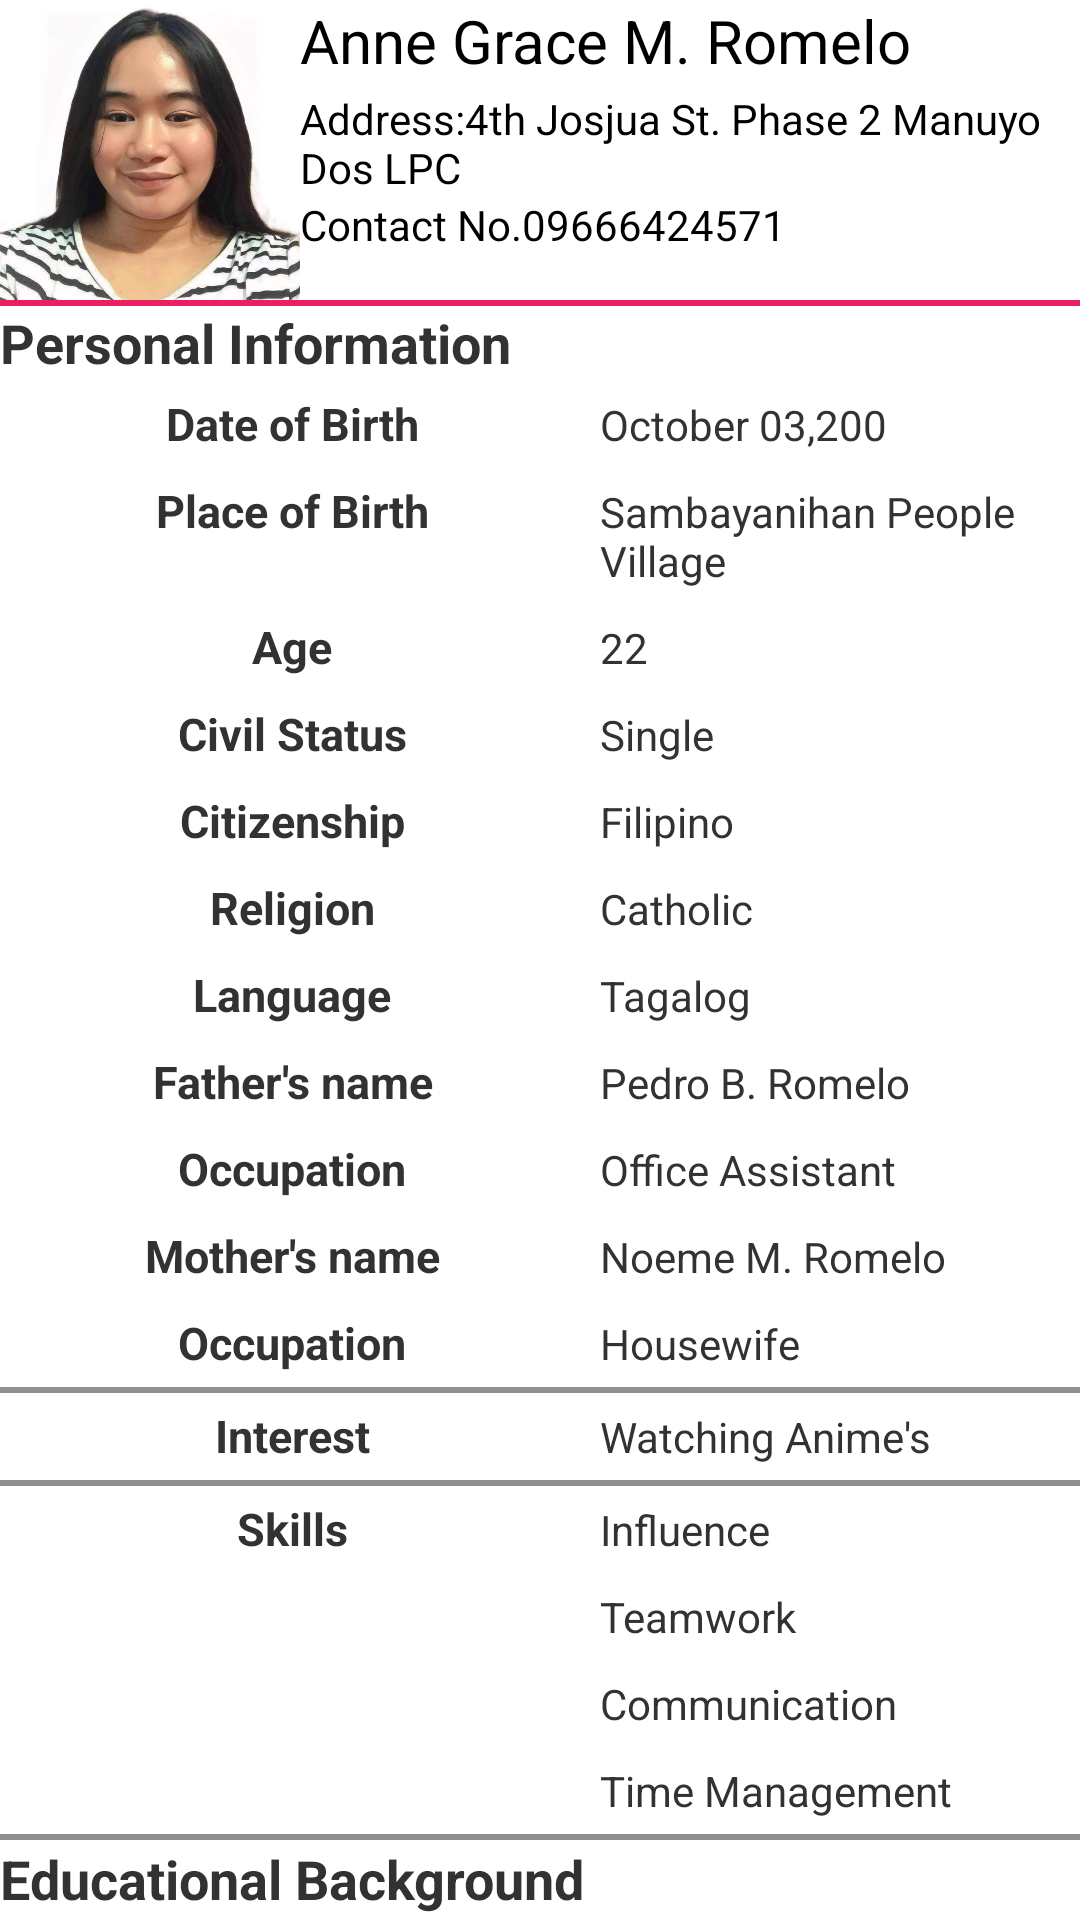

This screen was rendered from an Android layout file. Write that file and the resources it references.
<!-- AndroidManifest.xml: application theme AppTheme -->
<!-- res/layout/romelo.xml -->
<?xml version="1.0" encoding="utf-8"?>
<RelativeLayout
    xmlns:android="http://schemas.android.com/apk/res/android"
    android:layout_width="match_parent"
    android:layout_height="match_parent"
    android:orientation="vertical">
    
    
     <ImageView
android:layout_centerHorizontal="true"
 android:layout_height="100dp"              android:layout_width="100dp"
    android:id="@+id/profile"
    android:src="@drawable/romelo"
    android:layout_alignParentLeft="true"
    android:layout_alignParentTop="true"
    android:layout_toRightOf="@+id/name"
    />
  
  <LinearLayout  
       
      android:orientation="vertical"
      android:layout_width="match_parent"
android:layout_height="wrap_content"
      android:layout_toRightOf="@id/profile"
      android:layout_below="@+id/title">
      <TextView  
      android:layout_marginTop="0dp"
android:id="@+id/name"
android:layout_width="fill_parent"
android:layout_height="30dp"
android:textColor="#000000"
android:text="Anne Grace M. Romelo"
android:textSize="20dp"
/>
      
 <TextView 
android:id="@+id/addr"
android:layout_width="fill_parent"
android:layout_height="fill_parent"
android:textColor="#000000"
android:text="Address:4th Josjua St. Phase 2 Manuyo Dos LPC"
android:textSize="14dp"/>

<TextView 
android:id="@+id/number"
android:layout_width="800dp"
android:layout_height="fill_parent"
android:textColor="#000000"
android:text="Contact No.09666424571"
android:textSize="14dp"/>

   </LinearLayout>


<View
        android:layout_width="match_parent"
        android:layout_height="2dp"
        android:background="#E91E63"
        android:layout_marginTop="0dp"
  android:layout_below="@id/profile"
  android:id="@+id/line"/>
 
        
        
        
<ScrollView
android:layout_below="@id/line"
android:layout_width="match_parent"
android:layout_height="match_parent"
android:scrollbars="none">

<TableLayout xmlns:android="http://schemas.android.com/apk/res/android"
    android:layout_width="match_parent"
    android:layout_height="match_parent"
    android:stretchColumns="1"
    android:shrinkColumns="1"
    >

    <TableRow>
        <TextView
        android:textSize="18dp"
        android:textStyle="bold"
        android:text="Personal Information"
            />
        <TextView
            android:text=""
            android:gravity="left"
            android:padding="3dip" />
    </TableRow>

    <TableRow>
        <TextView
        android:textSize="15dp"
        android:textStyle="bold"
        android:text="Date of Birth"
         android:gravity="center"   />
        <TextView 
            android:text="October 03,200"        
            android:padding="5dip"
            android:gravity="left"
             />
    </TableRow>


        <TableRow>
        <TextView
android:gravity="center"
        android:textSize="15dp"
        android:textStyle="bold"
        android:text="Place of Birth"
            />
        <TextView
android:gravity="left"
            android:text="Sambayanihan People Village"        
            android:padding="5dip" /> 
    </TableRow>

   <TableRow>
        <TextView
android:gravity="center"
        android:textSize="15dp"
        android:textStyle="bold"
        android:text="Age"
            />
        <TextView
            android:text="22"        
            android:padding="5dip"
            android:gravity="left" /> 
    </TableRow>
   
    <TableRow>
        <TextView
android:gravity="center"
        android:textSize="15dp"
        android:textStyle="bold"
        android:text="Civil Status"
            />
        <TextView
            android:text="Single"        
            android:padding="5dip"
            android:gravity="left" /> 
    </TableRow>
   
    <TableRow>
        <TextView
android:gravity="center"
        android:textSize="15dp"
        android:textStyle="bold"
        android:text="Citizenship"
            />
        <TextView
            android:text="Filipino"        
            android:padding="5dip"
            android:gravity="left" /> 
    </TableRow>
    
     <TableRow>
        <TextView
android:gravity="center"
        android:textSize="15dp"
        android:textStyle="bold"
        android:text="Religion"
            />
        <TextView
            android:text="Catholic"        
            android:padding="5dip"
            android:gravity="left" /> 
    </TableRow>
    
     <TableRow>
        <TextView
android:gravity="center"
        android:textSize="15dp"
        android:textStyle="bold"
        android:text="Language"
            />
        <TextView
            android:text="Tagalog"        
            android:padding="5dip"
            android:gravity="left" /> 
    </TableRow>
    
     <TableRow>
        <TextView
android:gravity="center"
        android:textSize="15dp"
        android:textStyle="bold"
        android:text="Father's name"
            />
        <TextView
            android:text="Pedro B. Romelo"        
            android:padding="5dip"
            android:gravity="left" /> 
    </TableRow>
    
     <TableRow>
        <TextView
android:gravity="center"
        android:textSize="15dp"
        android:textStyle="bold"
        android:text="Occupation"
            />
        <TextView
            android:text="Office Assistant"        
            android:padding="5dip"
            android:gravity="left" /> 
    </TableRow>
    
     <TableRow>
        <TextView
android:gravity="center"
        android:textSize="15dp"
        android:textStyle="bold"
        android:text="Mother's name"
            />
        <TextView
            android:text="Noeme M. Romelo"        
            android:padding="5dip"
            android:gravity="left" /> 
    </TableRow>
    
     <TableRow>
        <TextView
android:gravity="center"
        android:textSize="15dp"
        android:textStyle="bold"
        android:text="Occupation"
            />
        <TextView
            android:text="Housewife"        
            android:padding="5dip"
            android:gravity="left" /> 
    </TableRow>
    <View
        android:layout_height="2dip"
        android:background="#FF909090" />

    <TableRow
>
        <TextView
android:gravity="center"
        android:textSize="15dp"
        android:textStyle="bold"
        android:text="Interest"
            />
        <TextView
            android:text="Watching Anime's"  
            android:layout_width="fill_parent"      
            android:padding="5dip"
            android:gravity="left" /> 
    </TableRow> 
    
  
  <View
        android:layout_height="2dip"
        android:background="#FF909090" />
  
    <TableRow>
        <TextView
android:gravity="center"
        android:textSize="15dp"
        android:textStyle="bold"
        android:text="Skills"
            />
        <TextView
            android:text="Influence"  
            android:layout_width="fill_parent"      
            android:padding="5dip"
            android:gravity="left" /> 
    </TableRow> 
    <TableRow
>
        <TextView
android:gravity="center"
        android:textSize="15dp"
        android:textStyle="bold"
        android:text=""
            />
        <TextView
            android:text="Teamwork"  
            android:layout_width="fill_parent"      
            android:padding="5dip"
            android:gravity="left" /> 
    </TableRow> 
      <TableRow
>
        <TextView
android:gravity="center"
        android:textSize="15dp"
        android:textStyle="bold"
        android:text=""
            />
        <TextView
            android:text="Communication"  
            android:layout_width="fill_parent"      
            android:padding="5dip"
            android:gravity="left" /> 
    </TableRow> 
      <TableRow
>
        <TextView
android:gravity="center"
        android:textSize="15dp"
        android:textStyle="bold"
        android:text=""
            />
        <TextView
            android:text="Time Management"  
            android:layout_width="fill_parent"      
            android:padding="5dip"
            android:gravity="left" /> 
    </TableRow> 
    <View
        android:layout_height="2dip"
        android:background="#FF909090" />

      <TableRow
>
        <TextView
android:gravity="center"
        android:textSize="18dp"
        android:textStyle="bold"
        android:text="Educational Background"
            />
        <TextView
            android:text=""   
            android:padding="5dip"
            android:gravity="left" /> 
    </TableRow> 
    
      <TableRow 
>
        <TextView
android:gravity="center"
        android:textSize="15dp"
        android:textStyle="bold"
        android:text="College "
            />
        <TextView

           android:text="Dr.Filemon C. Aguilar Memorial College of Las Piñas -IT Campus"   
            android:padding="5dip"
            android:gravity="left" /> 
    </TableRow> 
    
    <TableRow 
>
        <TextView
android:gravity="center"
        android:textSize="15dp"
        android:textStyle="bold"
        android:text="Senior High school "
            />
        <TextView

           android:text="Las Piñas National Senior High School Caa Campus"   
            android:padding="5dip"
            android:gravity="left" /> 
    </TableRow> 
    
    <TableRow 
>
        <TextView
android:gravity="center"
        android:textSize="15dp"
        android:textStyle="bold"
        android:text="Junior High School"
            />
        <TextView

           android:text="CAA National Highschool Annex"   
            android:padding="5dip"
            android:gravity="left" /> 
    </TableRow> 
    <TableRow 
>
        <TextView
android:gravity="center"
        android:textSize="15dp"
        android:textStyle="bold"
        android:text="Elementary "
            />
        <TextView

           android:text="Caa Elementary School"   
            android:padding="5dip"
            android:gravity="left" /> 
    </TableRow> 
</TableLayout>

 </ScrollView>  
</RelativeLayout>
<!-- resources referenced by this layout -->
<resources>
  <!-- drawable romelo: jpeg bitmap (drawable-xxhdpi, 76992 bytes) -->
  <style name="AppTheme" parent="@android:style/Theme.Light" />
</resources>
